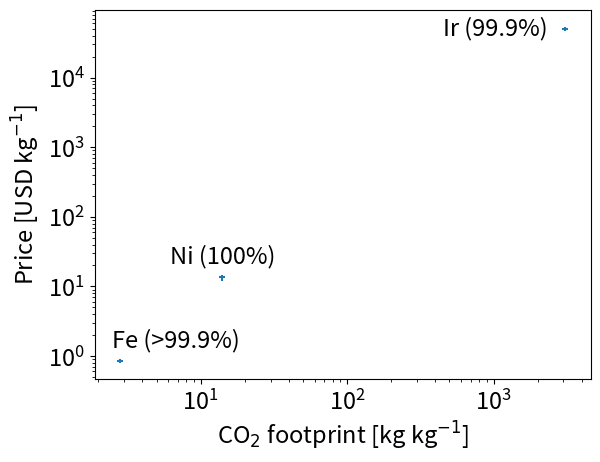

The matplotlib source for this figure: (Note: this script raises an exception after producing the figure.)
import matplotlib.pyplot as plt
import numpy as np
import os

Ni = ['Ni (100%)'],[13.41,14.75],[12.1,14.8]
Fe = ['Fe (>99.9%)'],[2.693,2.968],[0.807,0.893]
Ir = ['Ir (99.9%)'],[(2.77E3+163),(3.05E3+180)],[4.72E4,5.41E4]

metals = [Ni, Fe, Ir]
for data in metals:
    name = data[0][0]
    x = np.mean(data[1])
    y = np.mean(data[2])
    x_err = np.std(data[1])
    y_err = np.std(data[2])
    plt.errorbar(x, y, y_err, x_err, 'C0', ms = 4)
    if 'Ni' in name:
        plt.annotate(name, (x, y), textcoords="offset points", xytext=(0,10), ha='center', size = 17)
    elif 'Fe' in name:
        plt.annotate(name, (x, y), textcoords="offset points", xytext=(40,10), ha='center', size = 17)
    else:
        plt.annotate(name, (x, y), textcoords="offset points", xytext=(-50,-5), ha='center', size = 17)
    #plt.annotate(name, (x, y), textcoords="offset points", xytext=(0,5), ha='center', size = 17)
plt.yscale('log')
plt.xscale('log')
plt.ylabel(r'Price [USD kg$^{-1}$]', fontsize = 17)
plt.xlabel(r'CO$_{2}$ footprint [kg kg$^{-1}$]', fontsize = 17)
plt.xticks(fontsize = 17)
plt.yticks(fontsize = 17)
plt.minorticks_on()
#plt.show()

username = os.getlogin()
filepath = os.path.join(r'C:\Users', username, r'OneDrive\Master Thesis\3 Project plan\Lab\Plots\Draft', username, 'Price_vs_CO2') # for data in onedrive
plt.savefig(filepath, dpi = 300, bbox_inches='tight')
print('Plot saved!')
